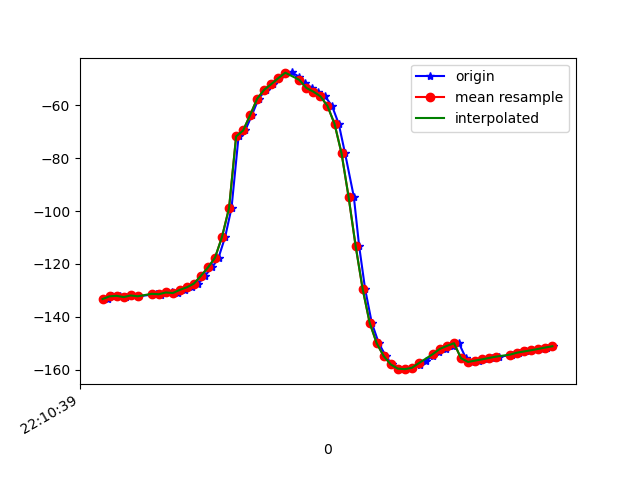

Source data for this figure (header and first rows):
1617747039536, 442676176489865, -133.30238, 17.044157, -18.050344
1617747039548, 442676195720635, -132.3, 16.72, -19
1617747039569, 442676214951405, -132.1, 16.28, -18.63
1617747039587, 442676234182175, -132.6, 16.71, -18.42
1617747039602, 442676253412945, -131.9, 16.32, -18.49
1617747039624, 442676272643715, -132.3, 16.27, -18.02
1617747039673, 442676291874485, -131.4, 15.96, -18.81
1617747039674, 442676311105255, -131.3, 15.25, -18.36
1617747039685, 442676330336025, -131.9, 15.07, -17.81
1617747039698, 442676349566795, -131, 14.62, -18.59
1617747039717, 442676368797565, -130.8, 14.46, -18.34
1617747039735, 442676388028335, -131, 15.2, -18.17
1617747039755, 442676407259105, -129.8, 16.27, -18.83
1617747039774, 442676426489875, -128.9, 18.58, -18.72
1617747039793, 442676445720645, -127.5, 22.39, -18.96
1617747039811, 442676464951415, -124.5, 28.13, -20.99
1617747039832, 442676484182185, -121.4, 35.49, -23.4
1617747039850, 442676503412955, -117.7, 44.87, -27.59
1617747039869, 442676522643725, -109.7, 53.78, -36.46
1617747039887, 442676541874495, -98.82, 61.42, -49.97
1617747039907, 442676561105265, -71.79, 64.93, -81.69
1617747039926, 442676580336035, -69.52, 66.87, -86.28
1617747039945, 442676599566805, -63.68, 67.71, -96.4
1617747039964, 442676618797575, -57.5, 67.43, -107.5
1617747039985, 442676638028345, -54.11, 67, -116.2
1617747040004, 442676657259115, -52, 66.68, -123.8
1617747040022, 442676676489885, -49.72, 66.24, -131.5
1617747040042, 442676695720655, -47.75, 65.66, -138.5
1617747040059, 442676714951425, -47.56, 65.62, -143
1617747040080, 442676734182195, -49.22, 66.48, -145.2
1617747040097, 442676753412965, -51.55, 67.72, -146
1617747040115, 442676772643735, -53.43, 68.89, -146.1
1617747040134, 442676791874505, -54.84, 69.72, -145.5
1617747040153, 442676811105275, -56.61, 70.66, -143.7
1617747040173, 442676830336045, -60.24, 72.17, -139.7
1617747040192, 442676849566815, -66.99, 74.21, -132.2
1617747040210, 442676868797585, -78.15, 76.2, -119.8
1617747040235, 442676888028355, -94.59, 77.34, -101.9
1617747040250, 442676907259125, -113.1, 77.07, -81.53
1617747040267, 442676926489895, -129.4, 75.22, -63.03
1617747040286, 442676945720665, -142.2, 71.94, -47.97
1617747040306, 442676964951435, -150, 67.84, -37.68
1617747040326, 442676984182205, -154.9, 62.85, -30.1
1617747040343, 442677003412975, -158, 57.04, -24.31
1617747040364, 442677022643745, -159.6, 50.84, -20.07
1617747040384, 442677041874515, -159.8, 44.5, -16.91
1617747040401, 442677061105285, -159.3, 38.03, -14.18
1617747040422, 442677080336055, -158.3, 32.28, -11.91
1617747040439, 442677099566825, -156.7, 28.61, -10.58
1617747040460, 442677118797595, -154.9, 27.1, -10.05
1617747040478, 442677138028365, -153.4, 26.41, -9.562
1617747040497, 442677157259135, -152.1, 25.61, -8.916
1617747040517, 442677176489905, -151, 24.76, -8.257
1617747040534, 442677195720675, -150, 23.96, -7.682
1617747040554, 442677214951445, -155.7, 25.58, -9.617
1617747040571, 442677234182215, -157.1, 22.2, -6.851
1617747040592, 442677253412985, -156.6, 21.34, -6.559
1617747040613, 442677272643755, -156.1, 20.61, -6.412
1617747040629, 442677291874525, -155.6, 20.11, -6.425
1617747040647, 442677311105295, -155.1, 19.89, -6.529
1617747040684, 442677330336065, -154.6, 19.92, -6.756
... 7 more rows
